Run: headless pygame with SDL's dummy video driver; simulated clock (each Clock.tick advances the game by its frame time, no real sleeping); random seed 0; keys injected as events and as key.get_pressed() state; mouse plan: one left click at the window centre at the start of phase 2, then a move to the lower-right quarter at the start of phase 3.
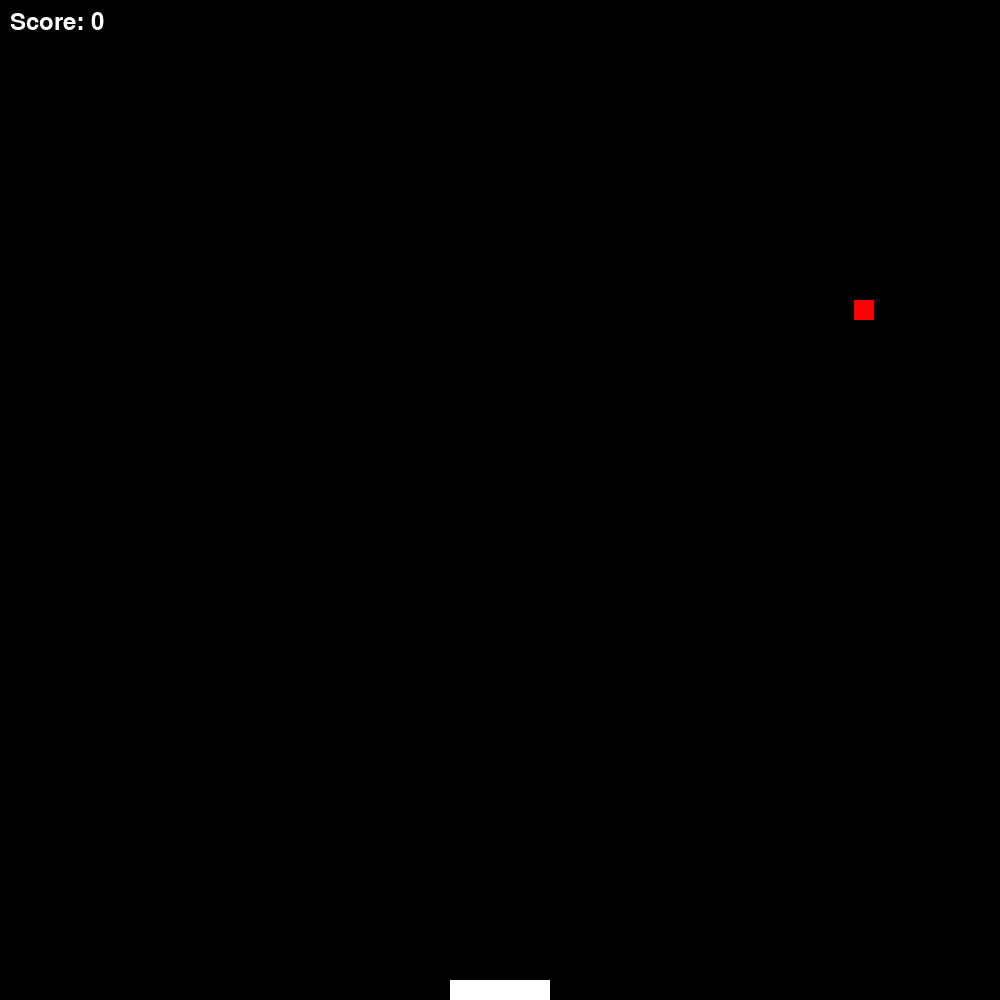
Frame 1 of 4 · flips 1–60 · no input
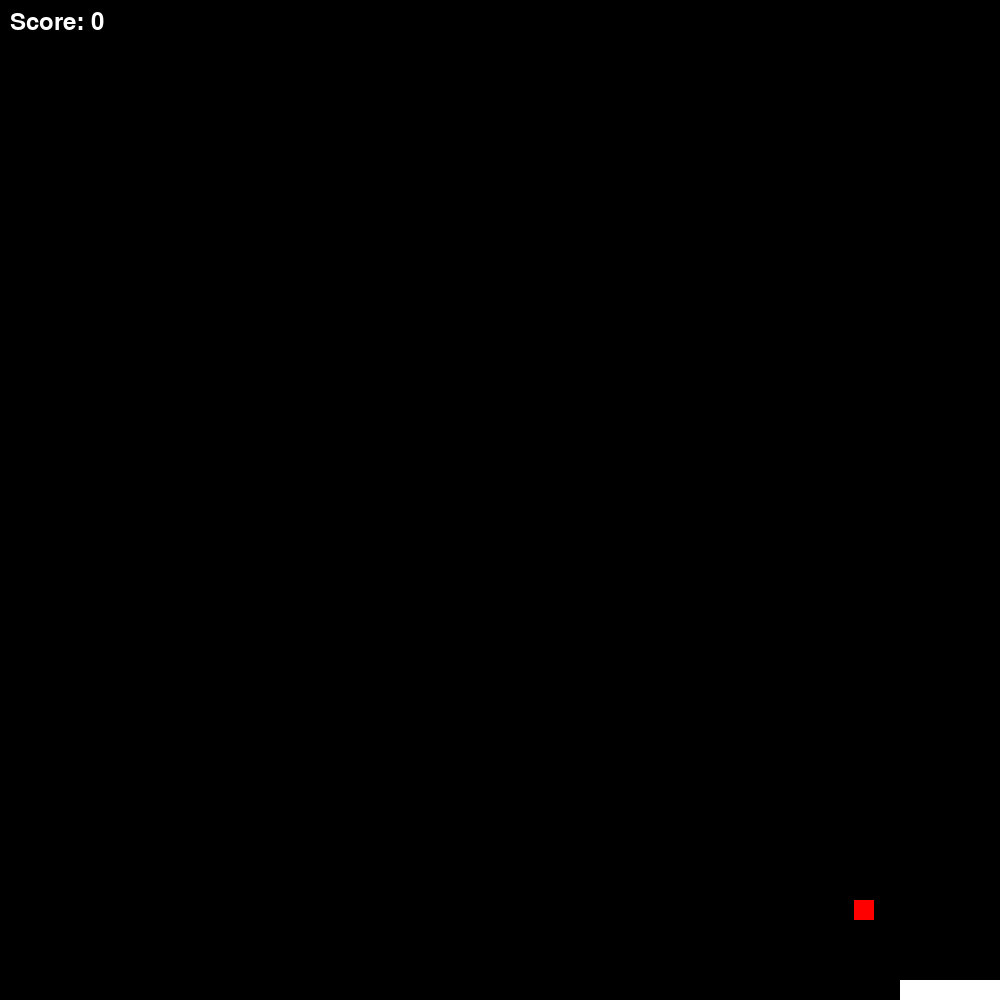
Frame 2 of 4 · flips 61–180 · clicked the window centre · tapped SPACE, RETURN · held RIGHT (→), D
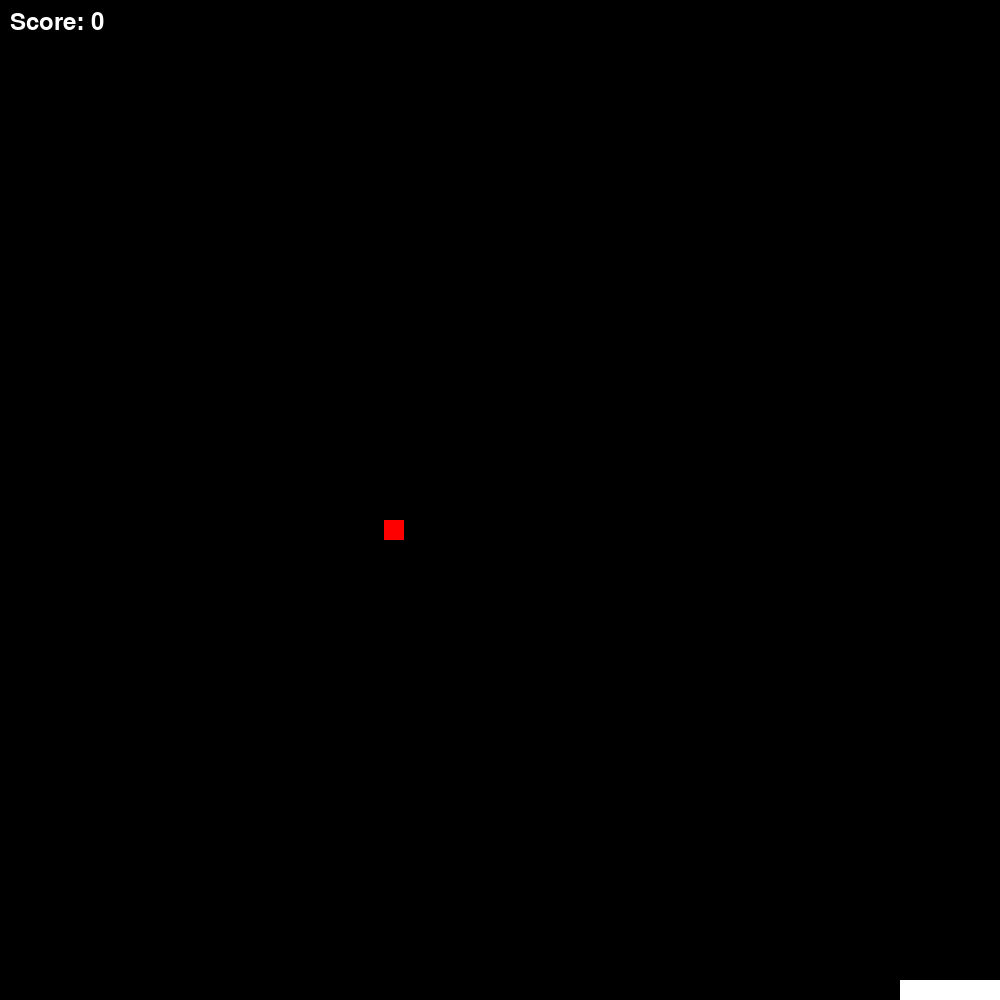
Frame 3 of 4 · flips 181–300 · moved the mouse to the lower-right quarter · held DOWN (↓), S
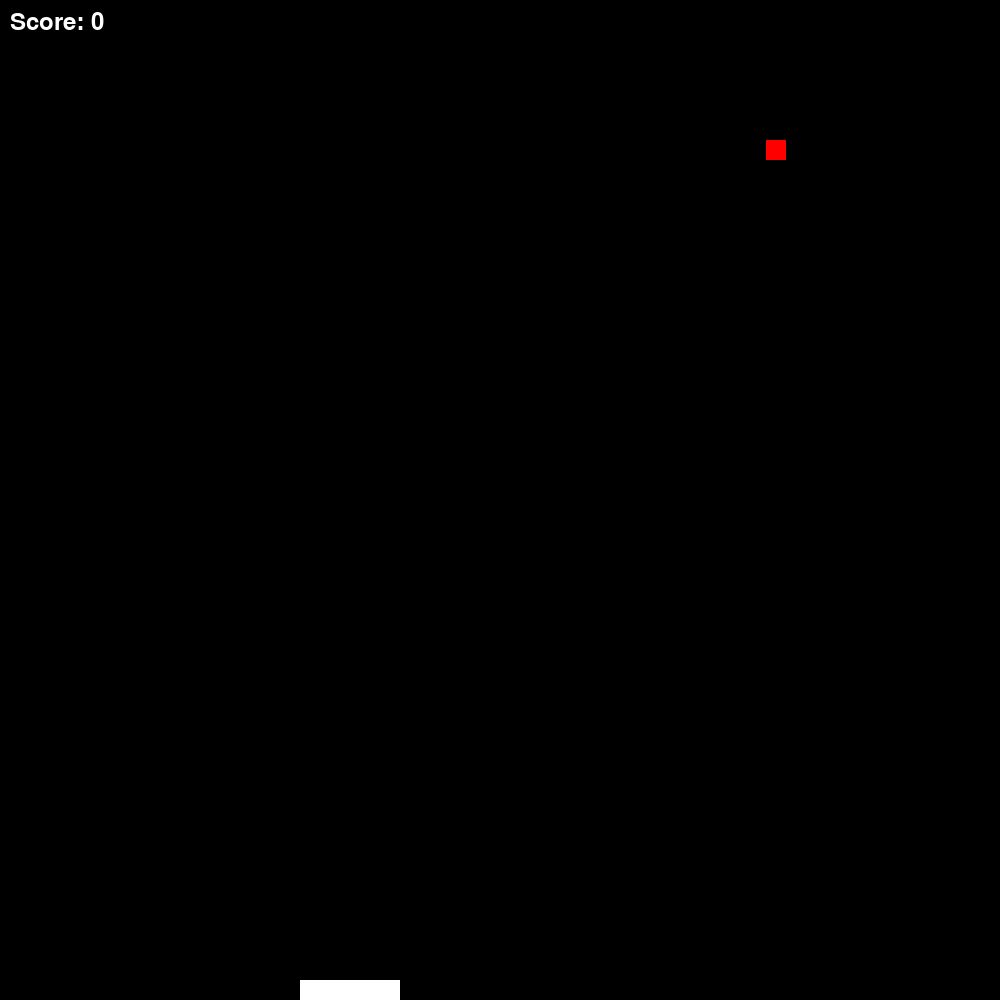
Frame 4 of 4 · flips 301–420 · held LEFT (←), A, UP (↑), W

The pygame program that drew these frames:

import pygame
import sys
import random

# initialize constants
SCREEN_WIDTH = 1000
SCREEN_HEIGHT = 1000
CATCHER_WIDTH = 100
CATCHER_HEIGHT = 20
BALL_SIZE = 20
BALL_FALL_SPEED = 5


class Catcher(pygame.sprite.Sprite):
    def __init__(self, x):
        super().__init__()
        self.image = pygame.Surface((CATCHER_WIDTH, CATCHER_HEIGHT))
        self.image.fill((255, 255, 255))
        self.rect = self.image.get_rect(center=(x, SCREEN_HEIGHT - CATCHER_HEIGHT // 2))

    def update(self, keys):
        if keys[pygame.K_LEFT] and self.rect.left > 0:
            self.rect.x -= 5
        if keys[pygame.K_RIGHT] and self.rect.right < SCREEN_WIDTH:
            self.rect.x += 5


class Ball(pygame.sprite.Sprite):
    def __init__(self, x):
        super().__init__()
        self.image = pygame.Surface((BALL_SIZE, BALL_SIZE))
        self.image.fill((255, 0, 0))
        self.rect = self.image.get_rect(midtop=(x, 0))

    def update(self):
        self.rect.y += BALL_FALL_SPEED
        if self.rect.top >= SCREEN_HEIGHT:
            self.kill()


class Game:
    def __init__(self):
        pygame.display.set_caption('Catcher Game')
        self.screen = pygame.display.set_mode((SCREEN_WIDTH, SCREEN_HEIGHT))
        self.clock = pygame.time.Clock()
        self.font = pygame.font.Font(None, 36)
        self.reset_game()

    def reset_game(self):
        self.game_over = False
        self.lives = 3
        self.score = 0
        self.catcher = Catcher(SCREEN_WIDTH // 2)
        self.balls = pygame.sprite.Group()
        self.balls.add(Ball(random.randint(0, SCREEN_WIDTH)))
        self.catcher_group = pygame.sprite.Group(self.catcher)

    def run(self):
        running = True
        while running:
            for event in pygame.event.get():
                if event.type == pygame.QUIT:
                    return False
                if event.type == pygame.MOUSEBUTTONDOWN and self.game_over:
                    self.reset_game()

            keys = pygame.key.get_pressed()
            self.catcher.update(keys)

            if not self.game_over:
                self.balls.update()

                hit = pygame.sprite.groupcollide(self.balls, self.catcher_group, True, False)
                if hit:
                    self.score += len(hit)
                    self.balls.add(Ball(random.randint(0, SCREEN_WIDTH)))

                for ball in self.balls:
                    if ball.rect.bottom >= SCREEN_HEIGHT:
                        self.lives -= 1
                        ball.kill()
                        if self.lives > 0:
                            self.balls.add(Ball(random.randint(0, SCREEN_WIDTH)))
                        else:
                            self.game_over = True

            self.screen.fill((0, 0, 0))
            self.balls.draw(self.screen)
            self.catcher_group.draw(self.screen)
            score_text = self.font.render('Score: ' + str(self.score), True, (255, 255, 255))
            self.screen.blit(score_text, (10, 10))
            if self.game_over:
                game_over_text = self.font.render('Game Over! Click to restart.', True, (255, 255, 255))
                self.screen.blit(game_over_text, (SCREEN_WIDTH // 2 - game_over_text.get_width() // 2, SCREEN_HEIGHT // 2 - game_over_text.get_height() // 2))

            pygame.display.flip()
            self.clock.tick(30)
        return True


if __name__ == "__main__":
    pygame.init()
    game = Game()
    running = game.run()
    pygame.quit()
